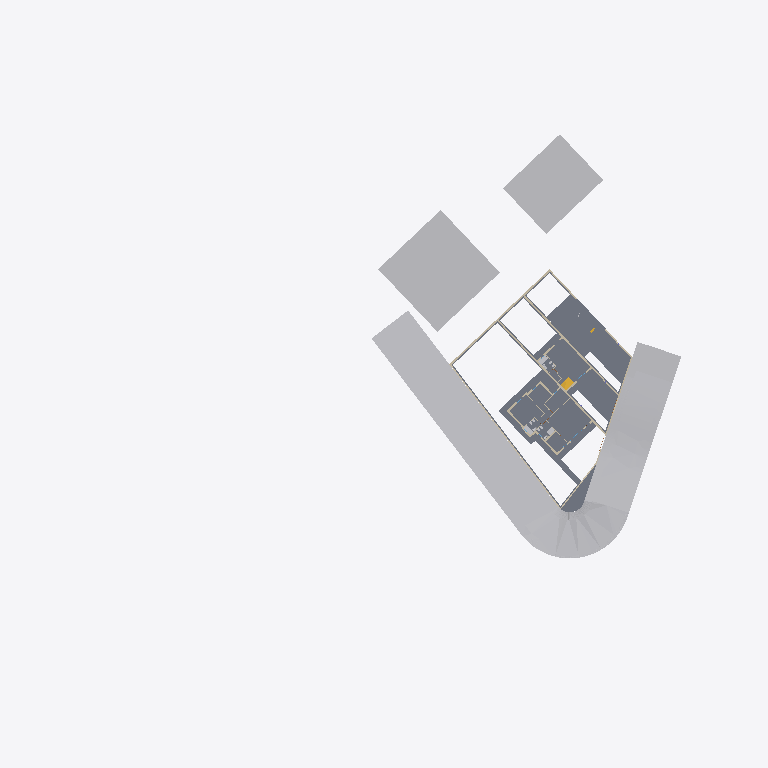
Plan cut of the same IFC building model at storey 'Piano Terra' (level 0.00 m, cut at 1.40 m), seen from above with north up, elements coloured by IFC class (only those large enough to see are counted): 21 walls (beige), 8 slabs (grey), 7 other elements (light grey), 1 stair (yellow). Cut surfaces are drawn darker.
Extent 123.4 m × 86.6 m × 12.1 m (x, y, z). Storeys (6): TERRENO at -3.30 m; Fondazione at -2.30 m; Vuoto sanitario at -1.70 m; Piano Terra at 0.00 m; Piano Primo at 2.95 m; Copertura at 5.95 m. Elements (375): 209 IfcWall, 40 IfcBuildingElementProxy, 35 IfcBeam, 33 IfcDoor, 29 IfcWindow, 14 IfcSlab, 5 IfcColumn, 4 IfcRoof, 3 IfcStair, 1 IfcCovering, 1 IfcRailing, 1 IfcRamp.

HEADER;
FILE_DESCRIPTION(('ViewDefinition [ReferenceView_V1.2]'),'2;1');
FILE_NAME('C:\\Users\\andre\\AppData\\Local\\Temp\\EdificiusTmpDirDocs\\DOC_739927-68848900','2026-11-07T19:07:32',('Ing Andrea Loi'),(' '),'ACCA_IFC.dll Version 600','ACCA Software S.p.A. - Edificius usBIM(s)','Ing Andrea Loi');
FILE_SCHEMA(('IFC4'));
ENDSEC;
DATA;
#7=IFCPROJECT('3GXn_U1SX7R8C_id9Fbo8f',#1,'Ville in via della Menta',$,$,$,$,(#19),#11);
#17369=IFCSITE('1gAXYHoQPBGwYz8MXFQeuM',#1,'Default Site',$,$,#17392,#17396,$,.ELEMENT.,(39,13,6,999600),(9,7,4,799),6.0,$,$);
#32624=IFCBUILDING('0lEnD4wjL7iQj3S$3xXl_S',#1,'Default Building',$,$,#32625,$,$,.ELEMENT.,$,$,#84252);
#32629=IFCBUILDINGSTOREY('25KH3Cddb65B0ltLisULRx',#1,'TERRENO','TERRENO 2228',$,#32638,$,$,.ELEMENT.,-3.3);
#32643=IFCBUILDINGSTOREY('0YvBlaDTv9cxyVW2SOw9ol',#1,'Fondazione','Fondazione 1046',$,#32653,$,$,.ELEMENT.,-2.3);
#32658=IFCBUILDINGSTOREY('0dze15r2H5pw9MpdnEHgpa',#1,'Vuoto sanitario','Vuoto sanitario 314489',$,#32668,$,$,.ELEMENT.,-1.7);
#32673=IFCBUILDINGSTOREY('3Wb_97ujjAWwTQZUBeTkXb',#1,'Piano Terra','Piano Terra 1047',$,#32682,$,$,.ELEMENT.,0.0);
#64198=IFCBUILDINGSTOREY('3KhgfmJvfCIB3x0W0F5gQm',#1,'Piano Primo','Piano Primo 2432',$,#64206,$,$,.ELEMENT.,2.95);
#83892=IFCBUILDINGSTOREY('3MsifCWyj5zA$AKEh$duiy',#1,'Copertura','Copertura 2134',$,#83901,$,$,.ELEMENT.,5.95);
#30445=IFCBUILDINGELEMENTPROXY('1$4636pWL4kgAC$8UPXNkl',#1,'Strada 247806',$,$,#30489,#30494,$,$);
#40751=IFCBUILDINGELEMENTPROXY('0oLQBShjbCUAnNZyf6WrBa',#1,'Ingombro 411991',$,$,#40799,#40804,$,$);
#40818=IFCBUILDINGELEMENTPROXY('1KTDMSpkLFwuX39Nx3_MNh',#1,'Ingombro 411992',$,$,#40859,#40864,$,$);
#28960=IFCBUILDINGELEMENTPROXY('0mOcmwYXz51u8INjnJTmjz',#1,'Estrusione (solido) 247808',$,$,#29016,#29020,$,$);
#39377=IFCSLAB('3muxbQ2t5Buu0wluQpv5xC',#1,'Involucro orizzontale 164846','Involucro orizzontale',$,#39425,#39430,$,.NOTDEFINED.);
#38435=IFCSLAB('1Cp_qMKWH5E91_iil0SB0o',#1,'Involucro orizzontale 39175','Involucro orizzontale',$,#38486,#38491,$,.NOTDEFINED.);
#37590=IFCSLAB('1GtNrOc2n2euJo_on2mw8m',#1,'Involucro orizzontale 188052','Involucro orizzontale',$,#37640,#37645,$,.NOTDEFINED.);
#38223=IFCSLAB('1cY0uVxq1DQvSotY4mJDKu',#1,'Involucro orizzontale 126880','Involucro orizzontale',$,#38268,#38273,$,.NOTDEFINED.);
#39515=IFCSLAB('0mnkCu8Cv1M82V3uUqHump',#1,'Involucro orizzontale 140037','Involucro orizzontale',$,#39560,#39565,$,.NOTDEFINED.);
#39294=IFCSLAB('3LXzoeiKHF8uBCsG$6jmJg',#1,'Involucro orizzontale 164916','Involucro orizzontale',$,#39343,#39348,$,.NOTDEFINED.);
#37987=IFCSLAB('3OQ_KaGsD7NepNJUxP9vnR',#1,'Involucro orizzontale 276636','Involucro orizzontale',$,#38037,#38042,$,.NOTDEFINED.);
#37674=IFCSLAB('1IyHcMoDz56hDL98J$RZ$c',#1,'Involucro orizzontale 250108','Involucro orizzontale',$,#37728,#37733,$,.NOTDEFINED.);
#59156=IFCWALL('3vKX9lR8L9exJSdR0ntPIu',#1,'Involucro 10363','Involucro',$,#59228,#59233,$,$);
#58039=IFCWALL('3zGQjZ7RXA1utmP7ZAuDXn',#1,'Involucro 12506','Involucro',$,#58118,#58123,$,$);
#35286=IFCSTAIR('2J2cuS2oD9$uYyxojkN_8Q',#1,'Scala 4431',$,$,#35349,$,$,.NOTDEFINED.);
#54880=IFCWALL('1FHzB1e854Kwfgxi7o$aic',#1,'Involucro 4311','Involucro',$,#54955,#54960,$,$);
#54736=IFCWALL('05wkHvO65338c23KK2o7ya',#1,'Involucro 4312','Involucro',$,#54807,#54812,$,$);
#59032=IFCWALL('05ztDcLz9CyA7IMTzZQx50',#1,'Involucro 10370','Involucro',$,#59114,#59119,$,$);
#45624=IFCWALL('0J6gGf5kfBeuSyqp4ccX8s',#1,'Involucro 56823','Involucro',$,#45701,#45706,$,$);
#57906=IFCWALL('0FytUuC_X6zxE5hvCm$NAW',#1,'Involucro 12536','Involucro',$,#57983,#57988,$,$);
#48452=IFCWALL('0QZ5RVDGv0DORbPkbsJarF',#1,'Involucro 396873','Involucro',$,#48531,#48536,$,$);
#59897=IFCWALL('1_JNXnmjr2HO0jj3IeviVG',#1,'Involucro 12562','Involucro',$,#59976,#59981,$,$);
#40669=IFCBUILDINGELEMENTPROXY('1sekj23PnE1QVcy_Bw_Lk3',#1,'Blocco 3D 250083',$,$,#40694,#40699,$,$);
#40710=IFCBUILDINGELEMENTPROXY('3iPQgv7Uf4f9RvFc$ZIFhX',#1,'Blocco 3D 250065',$,$,#40736,#40741,$,$);
#47786=IFCWALL('0Atr18ah5AxeDwRMQvtb9L',#1,'Involucro 374300','Involucro',$,#47857,#47862,$,$);
#59782=IFCWALL('0ox65ti9PEJAzVPqgtWq2m',#1,'Involucro 56698','Involucro',$,#59854,#59859,$,$);
#53858=IFCWALL('0LEBQ1gP5FTwYLINvX0ClJ',#1,'Involucro 9492','Involucro',$,#53937,#53942,$,$);
#40537=IFCBUILDINGELEMENTPROXY('23aisyBwT1n8zXplJgNzln',#1,'Blocco 3D 250088',$,$,#40570,#40575,$,$);
#55267=IFCWALL('1GKoc3xVf6_QwcaoryRAnl',#1,'Involucro 4449','Involucro',$,#55338,#55343,$,$);
#53242=IFCWALL('1CySRdWofBRxYc59jnq1G6',#1,'Involucro 9536','Involucro',$,#53321,#53326,$,$);
#53995=IFCWALL('3tkvHarpXEERtrdPsOVAb$',#1,'Involucro 9504','Involucro',$,#54069,#54074,$,$);
#55008=IFCWALL('3tjXryzSvCXAskrKI_lLuh',#1,'Involucro 4457','Involucro',$,#55079,#55084,$,$);
#59545=IFCWALL('04OCoS69f898kbHj4q7c4C',#1,'Involucro 32593','Involucro',$,#59614,#59619,$,$);
#47444=IFCWALL('0f0Kdd7AH93xj_Fq_iTNw9',#1,'Involucro 376577','Involucro',$,#47519,#47524,$,$);
#57529=IFCWALL('3XmKp036X2g9drvSjj5ghD',#1,'Involucro 12334','Involucro',$,#57602,#57607,$,$);
#50532=IFCWALL('2CMboMIePB$AlPqR5RWTbG',#1,'Involucro 9485','Involucro',$,#50603,#50608,$,$);
#54375=IFCWALL('1_oTVWRaz9uvhWq$xTkfdG',#1,'Involucro 9502','Involucro',$,#54446,#54451,$,$);
ENDSEC;
